Run: headless pygame with SDL's dummy video driver; simulated clock (each Clock.tick advances the game by its frame time, no real sleeping); random seed 0; keys injected as events and as key.get_pressed() state; no mouse input.
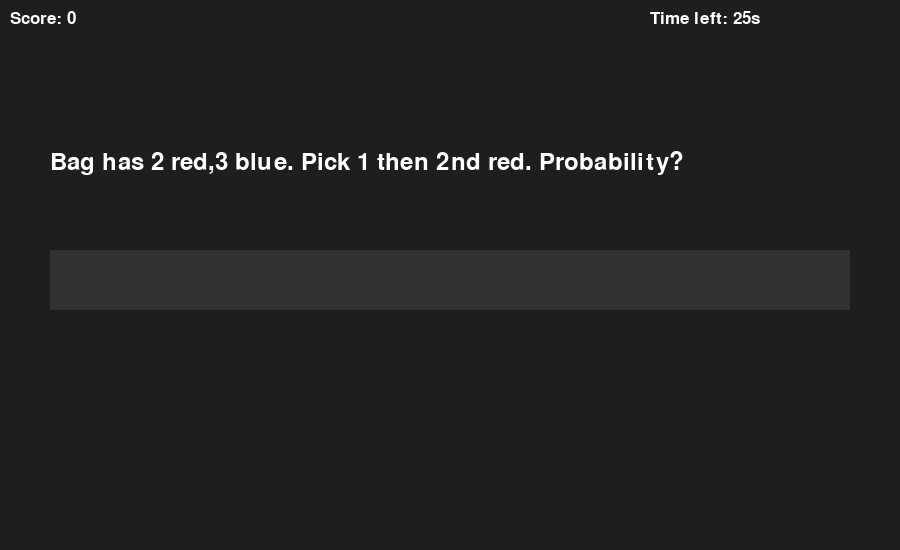
Frame 1 of 4 · flips 1–60 · no input
Frame 2 of 4 · flips 61–180 · tapped SPACE, RETURN · held RIGHT (→), D · screen unchanged from frame 1, image omitted
Frame 3 of 4 · flips 181–300 · held DOWN (↓), S · screen unchanged from frame 2, image omitted
Frame 4 of 4 · flips 301–420 · held LEFT (←), A, UP (↑), W · screen unchanged from frame 3, image omitted

The pygame program that drew these frames:

import pygame, sys, random, time
from fractions import Fraction
from math import comb

pygame.init()

# Screen settings
WIDTH, HEIGHT = 900, 550
screen = pygame.display.set_mode((WIDTH, HEIGHT))
pygame.display.set_caption("Advanced Probability Game")

# Colors
BG_COLOR = (30, 30, 30)
TEXT_COLOR = (255, 255, 255)
INPUT_COLOR = (50, 50, 50)
CORRECT_COLOR = (0, 255, 0)
WRONG_COLOR = (255, 0, 0)

# Fonts
font = pygame.font.SysFont("comicsansms", 36)
small_font = pygame.font.SysFont("comicsansms", 25)

# Game variables
score = 0
user_input = ""
feedback = ""
feedback_color = TEXT_COLOR
timer_start = None
time_limit = 25  # seconds per question

# Generate difficult probability question
def generate_question():
    global timer_start
    type_q = random.choice(["dice_two", "two_coins", "bag", "conditional"])
    
    if type_q == "dice_two":
        # Probability sum of two dice = 7
        question = "Probability that sum of 2 dice = 7"
        # 6 favorable outcomes / 36 total
        answer = Fraction(6,36)
    
    elif type_q == "two_coins":
        # Probability of exactly one head in 3 coin flips
        question = "Probability of exactly 1 Head in 3 coin flips"
        # 3 choose 1 = 3 favorable / 8 total
        answer = Fraction(comb(3,1), 8)
    
    elif type_q == "bag":
        # Bag with 5 red, 3 blue, 2 green, choose 2 balls randomly
        red, blue, green = 5, 3, 2
        total = red+blue+green
        # Probability both balls are red
        question = f"Bag has 5 red,3 blue,2 green. Probability both chosen balls are red"
        answer = Fraction(comb(red,2), comb(total,2))
    
    else:  # conditional
        # Conditional probability: bag with 2 red,3 blue; pick 1, then 2nd red
        question = "Bag has 2 red,3 blue. Pick 1 then 2nd red. Probability?"
        # P(first any) = 1, P(second red|first removed) = (remaining red)/remaining total
        answer = Fraction(1,5)  # For simplicity, precomputed
    
    timer_start = time.time()
    return question, answer

question, answer = generate_question()

# Draw screen
def draw_screen():
    screen.fill(BG_COLOR)
    score_text = small_font.render(f"Score: {score}", True, TEXT_COLOR)
    screen.blit(score_text, (10,10))
    
    # Timer
    if timer_start:
        elapsed = int(time.time() - timer_start)
        remaining = max(0, time_limit - elapsed)
        timer_text = small_font.render(f"Time left: {remaining}s", True, TEXT_COLOR)
        screen.blit(timer_text, (WIDTH-250,10))
    
    question_text = font.render(question, True, TEXT_COLOR)
    screen.blit(question_text, (50,150))
    
    input_box = pygame.Rect(50, 250, 800, 60)
    pygame.draw.rect(screen, INPUT_COLOR, input_box)
    input_text = font.render(user_input, True, TEXT_COLOR)
    screen.blit(input_text, (input_box.x+10, input_box.y+10))
    
    feedback_text = small_font.render(feedback, True, feedback_color)
    screen.blit(feedback_text, (50,350))
    
    pygame.display.update()

# Check answer
def check_answer(user_ans, correct_ans):
    try:
        if "/" in user_ans:
            user_frac = Fraction(user_ans)
        else:
            user_frac = Fraction(float(user_ans)).limit_denominator()
        return user_frac == correct_ans
    except:
        return False

# Main game loop
running = True
while running:
    draw_screen()
    
    if timer_start and time.time() - timer_start > time_limit:
        feedback = f"Time's up! Answer was {answer}"
        feedback_color = WRONG_COLOR
        user_input = ""
        question, answer = generate_question()
    
    for event in pygame.event.get():
        if event.type == pygame.QUIT:
            pygame.quit()
            sys.exit()
        elif event.type == pygame.KEYDOWN:
            if event.key == pygame.K_RETURN:
                if user_input.strip() != "":
                    if check_answer(user_input, answer):
                        feedback = "Correct!"
                        feedback_color = CORRECT_COLOR
                        score += 1
                    else:
                        feedback = f"Wrong! Answer was {answer}"
                        feedback_color = WRONG_COLOR
                    user_input = ""
                    question, answer = generate_question()
            elif event.key == pygame.K_BACKSPACE:
                user_input = user_input[:-1]
            else:
                # Allow numbers, fractions, decimal
                allowed_chars = "0123456789/."
                if event.unicode in allowed_chars:
                    user_input += event.unicode
